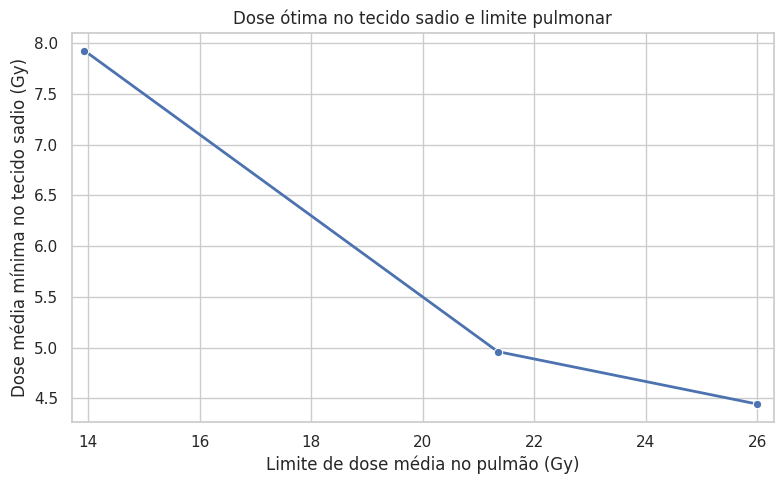

This figure's Python source: (Note: this script raises an exception after producing the figure.)
from pathlib import Path

import matplotlib

matplotlib.use("Agg")
import matplotlib.pyplot as plt
import seaborn as sns

# Dados dos relatórios do LINDO, arredondados a seis casas decimais.
# Primeiro trecho: Z = 5.50 - 0.40 * (limite - 20).
# Seus extremos são 20 - 6.071429 e 20 + 1.346154.
# A execução com limite 26 fornece Z = 4.444444.
# Seu Allowable Decrease é 4.653846: 26 - 4.653846 = 21.346154.
limites_pulmao = [13.928571, 21.346154, 26.0]
doses_sadio = [7.928571, 4.961538, 4.444444]

sns.set_theme(style="whitegrid")
fig, ax = plt.subplots(figsize=(8, 5))
sns.lineplot(x=limites_pulmao, y=doses_sadio, marker="o", linewidth=2, ax=ax)
ax.set(
    title="Dose ótima no tecido sadio e limite pulmonar",
    xlabel="Limite de dose média no pulmão (Gy)",
    ylabel="Dose média mínima no tecido sadio (Gy)",
    xlim=(13.7, 26.3),
)
fig.tight_layout()
saida = Path(__file__).with_name("grafico_tarefa5.png")
fig.savefig(saida, dpi=300)
plt.close(fig)
print(f"Gráfico salvo em: {saida}")
